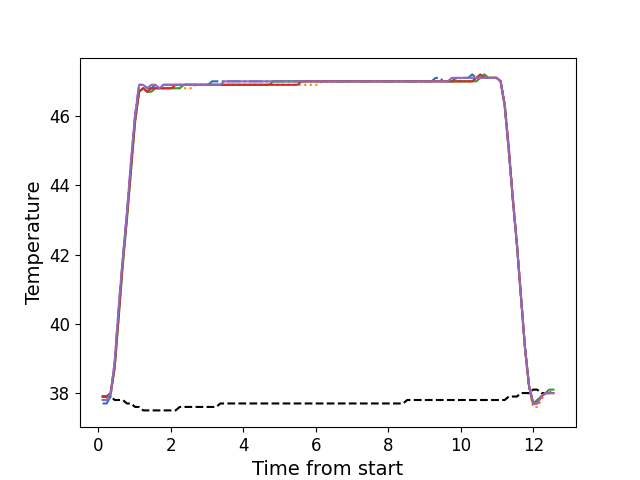

The data file committed next to this chart (first rows):
, times, neutral, z1, z2, z3, z4, z5
0, 0.1146, 37.9, 37.7, 37.8, 37.9, 37.9, 37.8
1, 0.2262, 37.9, 37.7, 37.8, 37.9, 37.9, 37.8
2, 0.3379, 37.9, 37.9, 37.9, 38.0, 38.0, 38.0
3, 0.45, 37.8, 38.9, 38.8, 38.7, 38.8, 38.9
4, 0.5627, 37.8, 40.5, 40.3, 40.2, 40.3, 40.5
5, 0.6743, 37.8, 41.9, 41.8, 41.7, 41.8, 41.9
6, 0.7872, 37.7, 43.2, 43.1, 43.0, 43.1, 43.2
7, 0.8989, 37.7, 44.6, 44.4, 44.4, 44.5, 44.7
8, 1.011, 37.6, 46.0, 45.8, 45.8, 45.9, 46.0
9, 1.123, 37.6, 46.9, 46.7, 46.7, 46.7, 46.9
10, 1.235, 37.5, 46.9, 46.8, 46.8, 46.8, 46.9
11, 1.346, 37.5, 46.8, 46.7, 46.7, 46.7, 46.8
12, 1.459, 37.5, 46.8, 46.7, 46.7, 46.8, 46.9
13, 1.571, 37.5, 46.9, 46.8, 46.8, 46.8, 46.9
14, 1.683, 37.5, 46.8, 46.8, 46.8, 46.8, 46.8
15, 1.795, 37.5, 46.9, 46.8, 46.8, 46.8, 46.9
16, 1.907, 37.5, 46.9, 46.8, 46.8, 46.8, 46.9
17, 2.02, 37.5, 46.9, 46.8, 46.8, 46.8, 46.9
18, 2.131, 37.5, 46.9, 46.8, 46.8, 46.9, 46.9
19, 2.243, 37.6, 46.9, 46.8, 46.8, 46.9, 46.9
20, 2.356, 37.6, 46.9, 46.8, 46.9, 46.9, 46.9
21, 2.467, 37.6, 46.9, 46.8, 46.9, 46.9, 46.9
22, 2.579, 37.6, 46.9, 46.8, 46.9, 46.9, 46.9
23, 2.692, 37.6, 46.9, 46.9, 46.9, 46.9, 46.9
24, 2.803, 37.6, 46.9, 46.9, 46.9, 46.9, 46.9
25, 2.916, 37.6, 46.9, 46.9, 46.9, 46.9, 46.9
26, 3.028, 37.6, 46.9, 46.9, 46.9, 46.9, 46.9
27, 3.14, 37.6, 47.0, 46.9, 46.9, 46.9, 46.9
28, 3.252, 37.6, 47.0, 46.9, 46.9, 46.9, 46.9
29, 3.364, 37.7, 47.0, 46.9, 46.9, 46.9, 46.9
30, 3.476, 37.7, 47.0, 46.9, 46.9, 46.9, 47.0
31, 3.588, 37.7, 47.0, 46.9, 46.9, 46.9, 47.0
32, 3.7, 37.7, 47.0, 46.9, 46.9, 46.9, 47.0
33, 3.812, 37.7, 47.0, 46.9, 46.9, 46.9, 47.0
34, 3.925, 37.7, 47.0, 46.9, 46.9, 46.9, 47.0
35, 4.036, 37.7, 47.0, 46.9, 46.9, 46.9, 47.0
36, 4.148, 37.7, 47.0, 46.9, 46.9, 46.9, 47.0
37, 4.26, 37.7, 47.0, 46.9, 46.9, 46.9, 47.0
38, 4.373, 37.7, 47.0, 46.9, 46.9, 46.9, 47.0
39, 4.485, 37.7, 47.0, 46.9, 46.9, 46.9, 47.0
40, 4.597, 37.7, 47.0, 46.9, 46.9, 46.9, 47.0
41, 4.709, 37.7, 47.0, 46.9, 46.9, 46.9, 47.0
42, 4.82, 37.7, 47.0, 46.9, 47.0, 46.9, 47.0
43, 4.933, 37.7, 47.0, 46.9, 47.0, 46.9, 47.0
44, 5.045, 37.7, 47.0, 46.9, 47.0, 46.9, 47.0
45, 5.157, 37.7, 47.0, 46.9, 47.0, 46.9, 47.0
46, 5.269, 37.7, 47.0, 46.9, 47.0, 46.9, 47.0
47, 5.382, 37.7, 47.0, 46.9, 47.0, 46.9, 47.0
48, 5.493, 37.7, 47.0, 46.9, 47.0, 46.9, 47.0
49, 5.604, 37.7, 47.0, 46.9, 47.0, 47.0, 47.0
50, 5.718, 37.7, 47.0, 46.9, 47.0, 47.0, 47.0
51, 5.829, 37.7, 47.0, 46.9, 47.0, 47.0, 47.0
52, 5.941, 37.7, 47.0, 46.9, 47.0, 47.0, 47.0
53, 6.053, 37.7, 47.0, 46.9, 47.0, 47.0, 47.0
54, 6.166, 37.7, 47.0, 47.0, 47.0, 47.0, 47.0
55, 6.278, 37.7, 47.0, 47.0, 47.0, 47.0, 47.0
56, 6.39, 37.7, 47.0, 47.0, 47.0, 47.0, 47.0
57, 6.501, 37.7, 47.0, 47.0, 47.0, 47.0, 47.0
58, 6.614, 37.7, 47.0, 47.0, 47.0, 47.0, 47.0
59, 6.726, 37.7, 47.0, 47.0, 47.0, 47.0, 47.0
... 52 more rows
